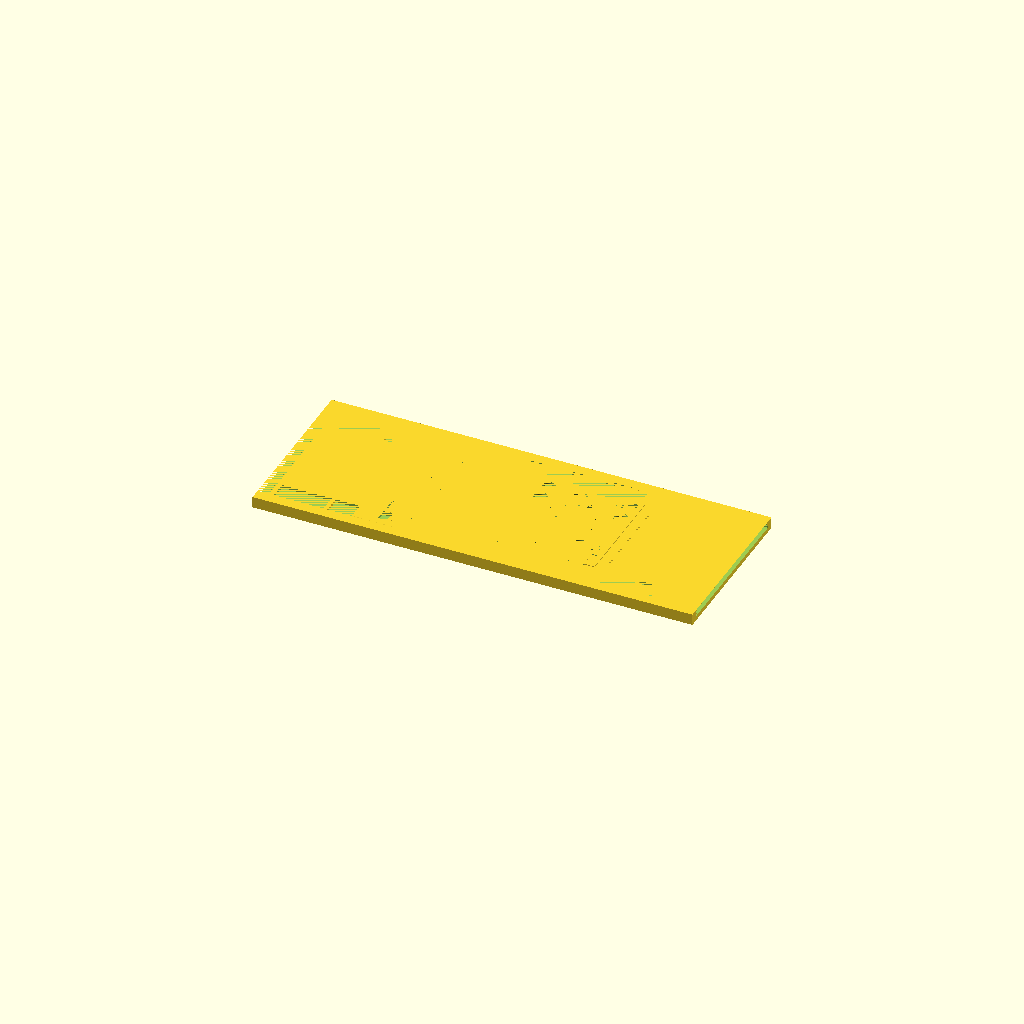
Cell 1: rendered with the file's own defaults.
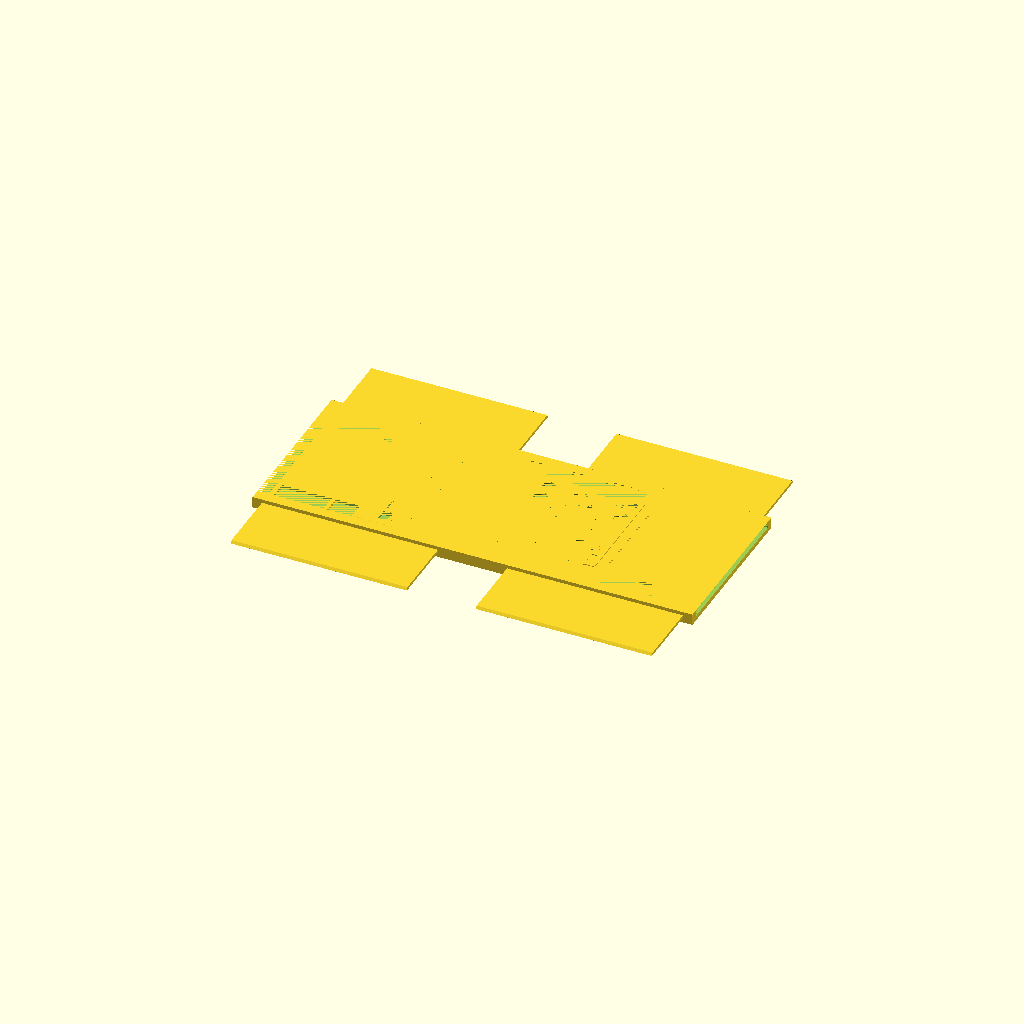
Cell 2: KH = 192.8 (everything else at default).
All cells are drawn from one camera (rotation 55°, 0°, 25°, orthographic, colour scheme Cornfield), so only the parameter changes between them.
OpenSCAD source file regua/regua.scad:
// ==========================================================================
//  REGUA DE ESCALAS v3 -- trilho + regua + duas cortinas
//  Retencao por RABO DE ANDORINHA a 45 graus: nenhuma ponte no ar, imprime
//  sem suporte e sem folga vertical. Dois niveis empilhados:
//    nivel 1 (embaixo) -> duas cortinas, entre o papel e a regua
//    nivel 2 (em cima) -> regua deslizante
//  A cortina tapa o papel: pelos furos da regua voce ve a chapa lisa dela.
//  part = "trilho" | "regua" | "cortina" | "montada"
// ==========================================================================
part="montada"; $fn=48;

CW = 10.2;                  // largura da casa
NC = 13;                    // casas cobertas pela regua
RS = 11.2;                  // espacamento entre cordas
BW = 280; BH = 108; BT = 3.0;
PAP = 0.35;                 // rebaixo do papel

// ---- perfil dos dois canais (rabo de andorinha) --------------------------
C1 = 49.0;  V1 = 0.8;  H1 = 2.1;   // nivel 1: meia-largura, trecho reto, altura
C2 = 48.4;  V2 = 0.8;  H2 = 2.1;   // nivel 2
T1 = C1-(H1-V1);            // abertura do nivel 1 = 47.7
T2 = C2-(H2-V2);            // abertura do nivel 2 = 47.1
Z1 = BT;                    // piso do nivel 1
Z2 = BT+H1;                 // piso do nivel 2
ZT = BT+H1+H2;              // topo das paredes = 7.2

ST = 1.8;  CHF = 1.0;       // espessura das chapas e chanfro de 45 no topo
KH = 96.4;                  // cortina, nivel 1 (meia 48.2 > T1=47.7 -> nao sai)
SH = 95.2;                  // regua,   nivel 2 (meia 47.6 > T2=47.1 -> nao sai)

AFIN=[4,9,2,7,11,4];
DIA=[0,2,4,5,7,9,11]; PEN=[0,2,4,7,9];
OFF=8;
FORMAS=[0,2,4,7,9,12];
SX0=-80.2; SX1=74.2;
JW=10.2; JH=10.6; JX=-71.4; JYc=39.2;
FW=8.8; FH=7.4; FYc=-38.5;
RX0=-65.0; RX1=65.0; RY0=32.6; RY1=45.2; RPAP=0.35;   // etiqueta das formas

function grau(i,c) = (AFIN[i]+c+OFF)%12;
function tem(v,g) = len([for(a=v) if(a==g) 1])>0;
function xc(c) = -((NC-1)/2)*CW + c*CW;
function yc(i) = -((6-1)/2)*RS + i*RS;

// chapa com chanfro de 45 nas duas bordas longas do topo
module chapa(x0,x1,meia,esp,chf){
  hull(){
    translate([(x0+x1)/2,0,esp/2-0.005]) cube([x1-x0, 2*(meia-chf), 0.01], center=true);
    translate([(x0+x1)/2,0,-esp/2+0.005]) cube([x1-x0, 2*meia, 0.01], center=true);
  }
}
// cortador do canal: perfil em Y-Z estendido no eixo X
module canal(base,meia,reto,alt,topo){
  translate([-BW/2-1,0,0]) rotate([90,0,90]) linear_extrude(BW+2)
    polygon([[-meia,base-0.01],[meia,base-0.01],[meia,base+reto],
             [topo,base+alt],[-topo,base+alt],[-meia,base+reto]]);
}

module trilho(){
  difference(){
    translate([-BW/2,-BH/2,0]) cube([BW,BH,ZT]);
    canal(Z1,C1,V1,H1,T1);
    canal(Z2,C2,V2,H2,T2);
    translate([-(BW-8)/2,-C1+0.5,BT-PAP]) cube([BW-8, 2*C1-1, PAP+0.01]);   // papel
  }
}

module regua(){
  difference(){
    union(){
      chapa(SX0,SX1,SH/2,ST,CHF);
      translate([SX1-9,0,ST/2]) cube([7,SH-26,1.2], center=true);           // pega
    }
    for(i=[0:5]) for(c=[0:NC-1]){
      g=grau(i,c);
      if(g==0)      translate([xc(c),yc(i),0]) cube([8.6,8.6,ST+2], center=true);
      else if(g==9) translate([xc(c),yc(i),0]) rotate([0,0,45]) cube([6.9,6.9,ST+2], center=true);
      else if(tem(PEN,g)) translate([xc(c),yc(i),-ST]) cylinder(h=ST*3, d=8.3);
      else if(tem(DIA,g)) translate([xc(c),yc(i),-ST]) rotate([0,0,90])
                            cylinder(h=ST*3, d=8.8, $fn=3);   // triangulo: graus 4 e 7
    }
    // rebaixo para a etiqueta das formas (papel colado, nada gravado)
    translate([RX0, RY0, ST/2-RPAP]) cube([RX1-RX0, RY1-RY0, RPAP+0.01]);
    translate([JX,JYc,0]) cube([JW,JH,ST+2], center=true);                    // janela TOM
    for(c=[0:NC-1]) translate([xc(c),FYc,0]) cube([FW,FH,ST+2], center=true); // janelas das casas
  }
}

// cortina: tapa a faixa das cordas e deixa ver a tabela das formas e as casas
KL = 112;                   // comprimento
KS_T = [32.6, 45.2];        // rasgo de cima  (tabela das formas / janela TOM)
KS_B = [-45.2, -33.0];      // rasgo de baixo (numero das casas)
module cortina(){
  // sem pega saliente: a regua corre por cima. Empurra-se pelos rasgos.
  difference(){
    union(){
      chapa(0,KL,KH/2,ST,CHF);
    }
    for(s=[KS_T,KS_B]) difference(){
      translate([3,s[0],-1]) cube([KL-6, s[1]-s[0], ST+2]);
      for(x=[KL*0.32, KL*0.66])                                               // travessas
        translate([x-1.2,s[0]-1,-2]) cube([2.4, s[1]-s[0]+2, ST+4]);
    }
  }
}

if(part=="trilho") trilho();
else if(part=="regua") regua();
else if(part=="cortina") cortina();
else { trilho();
       translate([-BW/2+6,0,Z1+ST/2+0.15]) cortina();
       translate([BW/2-6-KL,0,Z1+ST/2+0.15]) cortina();
       translate([0,0,Z2+ST/2+0.15]) regua(); }
Parameter table extracted from the source (name, type, default, range or options):
CW: number, default 10.2
NC: number, default 13
RS: number, default 11.2
PAP: number, default 0.35
KH: number, default 96.4
SH: number, default 95.2
OFF: number, default 8
